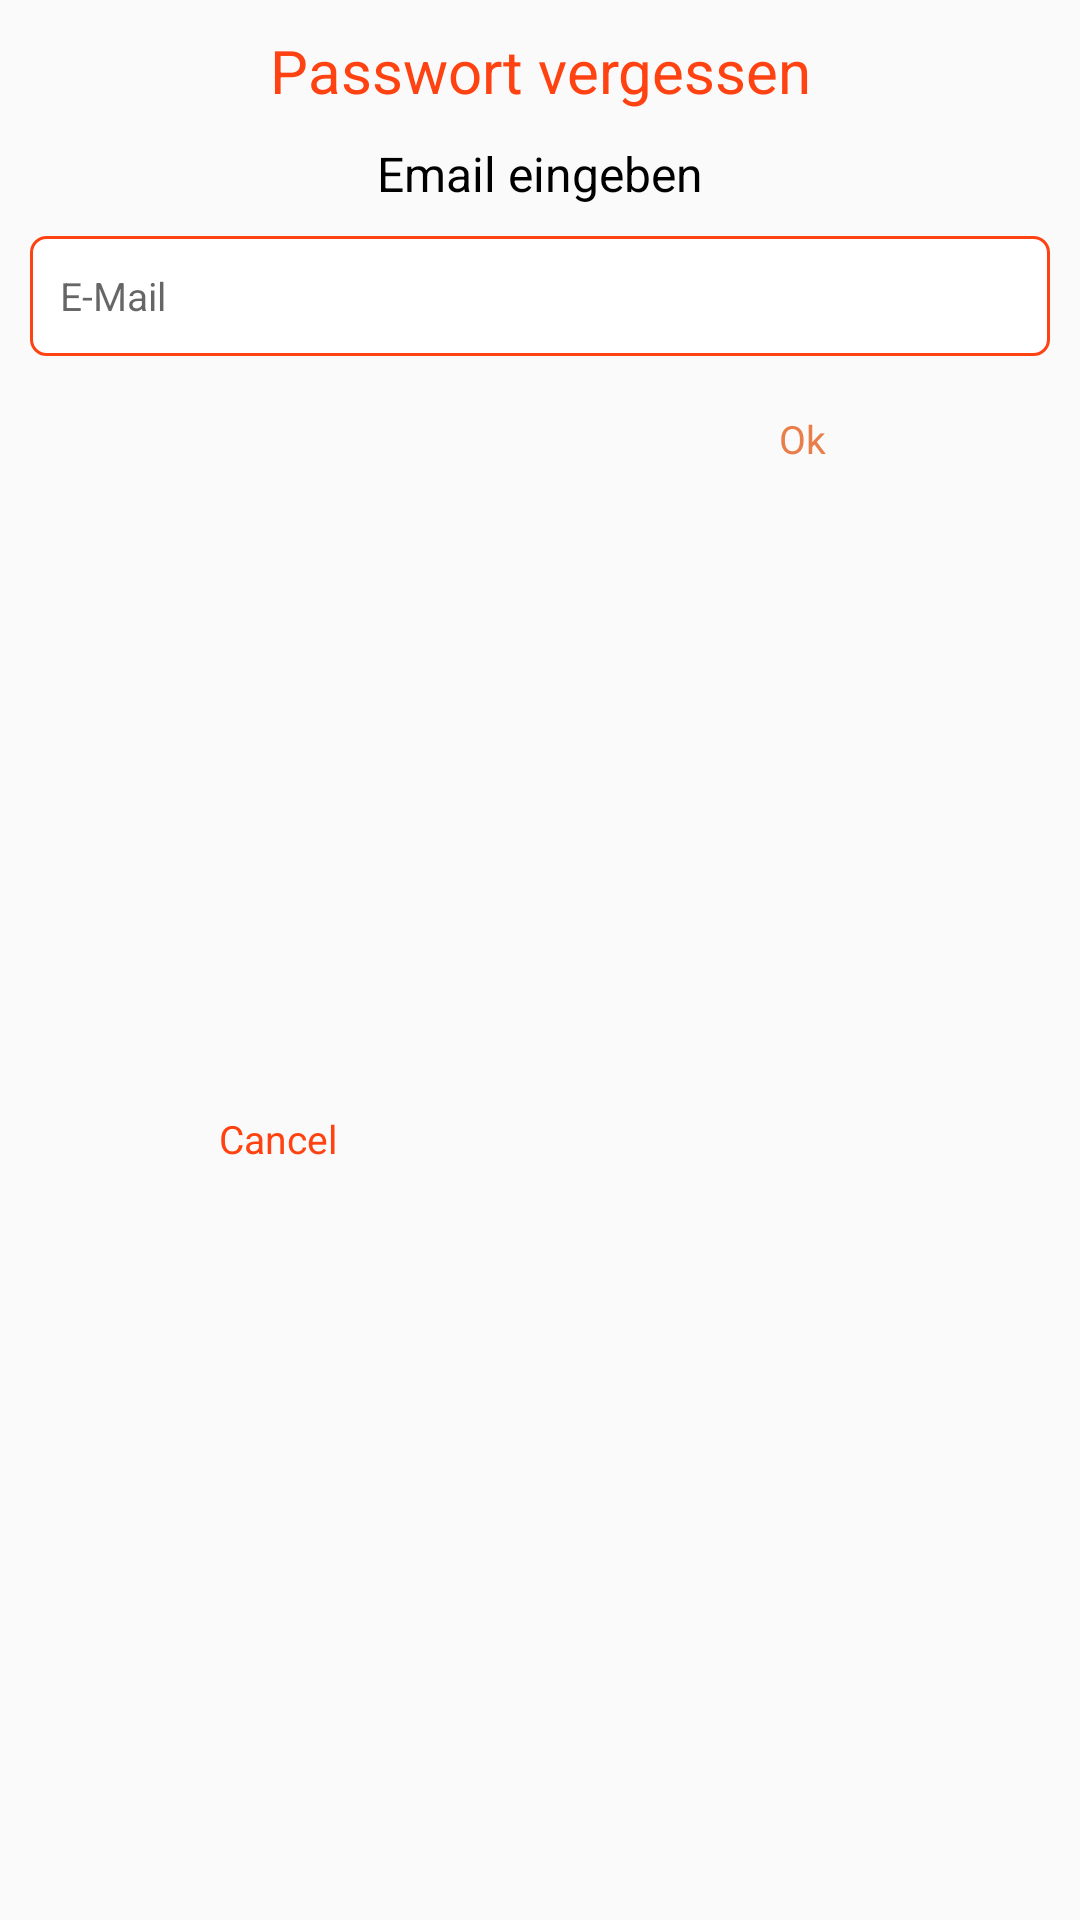

Android layout source for this screen:
<!-- AndroidManifest.xml: application theme AppTheme -->
<!-- res/layout/inflate_otp.xml -->
<?xml version="1.0" encoding="utf-8"?>
<android.support.constraint.ConstraintLayout xmlns:android="http://schemas.android.com/apk/res/android"
    xmlns:app="http://schemas.android.com/apk/res-auto"
    android:layout_width="match_parent"
    android:layout_height="wrap_content"
    android:layout_margin="20dp">

    <View
        android:id="@+id/view"
        android:layout_width="0dp"
        android:layout_height="0dp"
        android:background="@drawable/bg_white_corners"
        app:layout_constraintBottom_toBottomOf="parent"
        app:layout_constraintLeft_toLeftOf="parent"
        app:layout_constraintRight_toRightOf="parent"
        app:layout_constraintTop_toTopOf="parent" />

    

    <TextView
        android:id="@+id/tv_title"
        android:layout_width="0dp"
        android:layout_height="wrap_content"
        android:layout_marginTop="10dp"
        android:gravity="center"
        android:text="Passwort vergessen"
        android:textColor="@color/orange"
        android:textSize="20sp"
        app:layout_constraintLeft_toLeftOf="parent"
        app:layout_constraintRight_toRightOf="parent"
        app:layout_constraintTop_toTopOf="@+id/view" />

    <TextView
        android:id="@+id/tv_message"
        android:layout_width="0dp"
        android:layout_height="wrap_content"
        android:layout_marginTop="10dp"
        android:gravity="center"
        android:text="Email eingeben"
        android:textColor="@color/black"
        android:textSize="16sp"
        app:layout_constraintLeft_toLeftOf="parent"
        app:layout_constraintRight_toRightOf="parent"
        app:layout_constraintTop_toBottomOf="@+id/tv_title" />

    <EditText
        android:id="@+id/et_email"
        android:layout_width="0dp"
        android:layout_height="40dp"
        android:layout_margin="10dp"
        android:background="@drawable/edittext_black"
        android:gravity="left|center_vertical"
        android:hint="E-Mail"
        android:inputType="textEmailAddress"
        android:paddingLeft="10dp"
        android:paddingRight="10dp"
        android:textColor="@color/black"
        android:textSize="13sp"
        app:layout_constraintLeft_toLeftOf="parent"
        app:layout_constraintRight_toRightOf="parent"
        app:layout_constraintTop_toBottomOf="@+id/tv_message" />

    <TextView
        android:id="@+id/tv_cancel"
        android:layout_width="0dp"
        android:layout_height="35dp"
        android:layout_marginLeft="10dp"
        android:layout_marginTop="10dp"
        android:layout_marginRight="10dp"
        android:layout_marginBottom="10dp"
        android:gravity="center"
        android:paddingLeft="10dp"
        android:paddingTop="5dp"
        android:paddingRight="10dp"
        android:paddingBottom="5dp"
        android:text="Cancel"
        android:textColor="@color/orange"
        android:textSize="13sp"
        app:layout_constraintBottom_toBottomOf="parent"
        app:layout_constraintLeft_toLeftOf="parent"
        app:layout_constraintRight_toLeftOf="@+id/tv_ok"
        app:layout_constraintTop_toBottomOf="@+id/et_email"
        app:layout_constraintWidth_default="percent"
        app:layout_constraintWidth_percent="0.4" />

    <TextView
        android:id="@+id/tv_ok"
        android:layout_width="0dp"
        android:layout_height="35dp"
        android:layout_marginLeft="10dp"
        android:layout_marginTop="10dp"
        android:layout_marginRight="10dp"
        android:layout_marginBottom="10dp"
        android:gravity="center"
        android:paddingLeft="10dp"
        android:paddingTop="5dp"
        android:paddingRight="10dp"
        android:paddingBottom="5dp"
        android:text="Ok"
        android:textColor="#e97e4b"
        android:textSize="13sp"
        app:layout_constraintLeft_toRightOf="@+id/tv_cancel"
        app:layout_constraintRight_toRightOf="parent"
        app:layout_constraintTop_toBottomOf="@+id/et_email"
        app:layout_constraintWidth_default="percent"
        app:layout_constraintWidth_percent="0.4" />


</android.support.constraint.ConstraintLayout>
<!-- resources referenced by this layout -->
<resources>
  <color name="black">#000000</color>
  <color name="orange">#ff4211</color>
  <!-- drawable edittext_black (drawable) -->
  <?xml version="1.0" encoding="utf-8"?>
  <shape xmlns:android="http://schemas.android.com/apk/res/android"
      android:shape="rectangle">
  
      <solid android:color="@color/white" />
      <stroke
          android:width="1dp"
          android:color="@color/orange" />
      <corners android:radius="5dp" />
  
  </shape>
  <style name="AppTheme" parent="Theme.AppCompat.Light.DarkActionBar">
          
          <item name="colorPrimary">@color/colorPrimary</item>
          <item name="colorPrimaryDark">@color/colorPrimaryDark</item>
          <item name="colorAccent">@color/colorAccent</item>
          <item name="windowNoTitle">true</item>
          <item name="windowActionBar">false</item>
      </style>
  <color name="white">#FFFFFF</color>
  <color name="colorPrimary">#3F51B5</color>
  <color name="colorPrimaryDark">#303F9F</color>
  <color name="colorAccent">#FF4081</color>
</resources>
